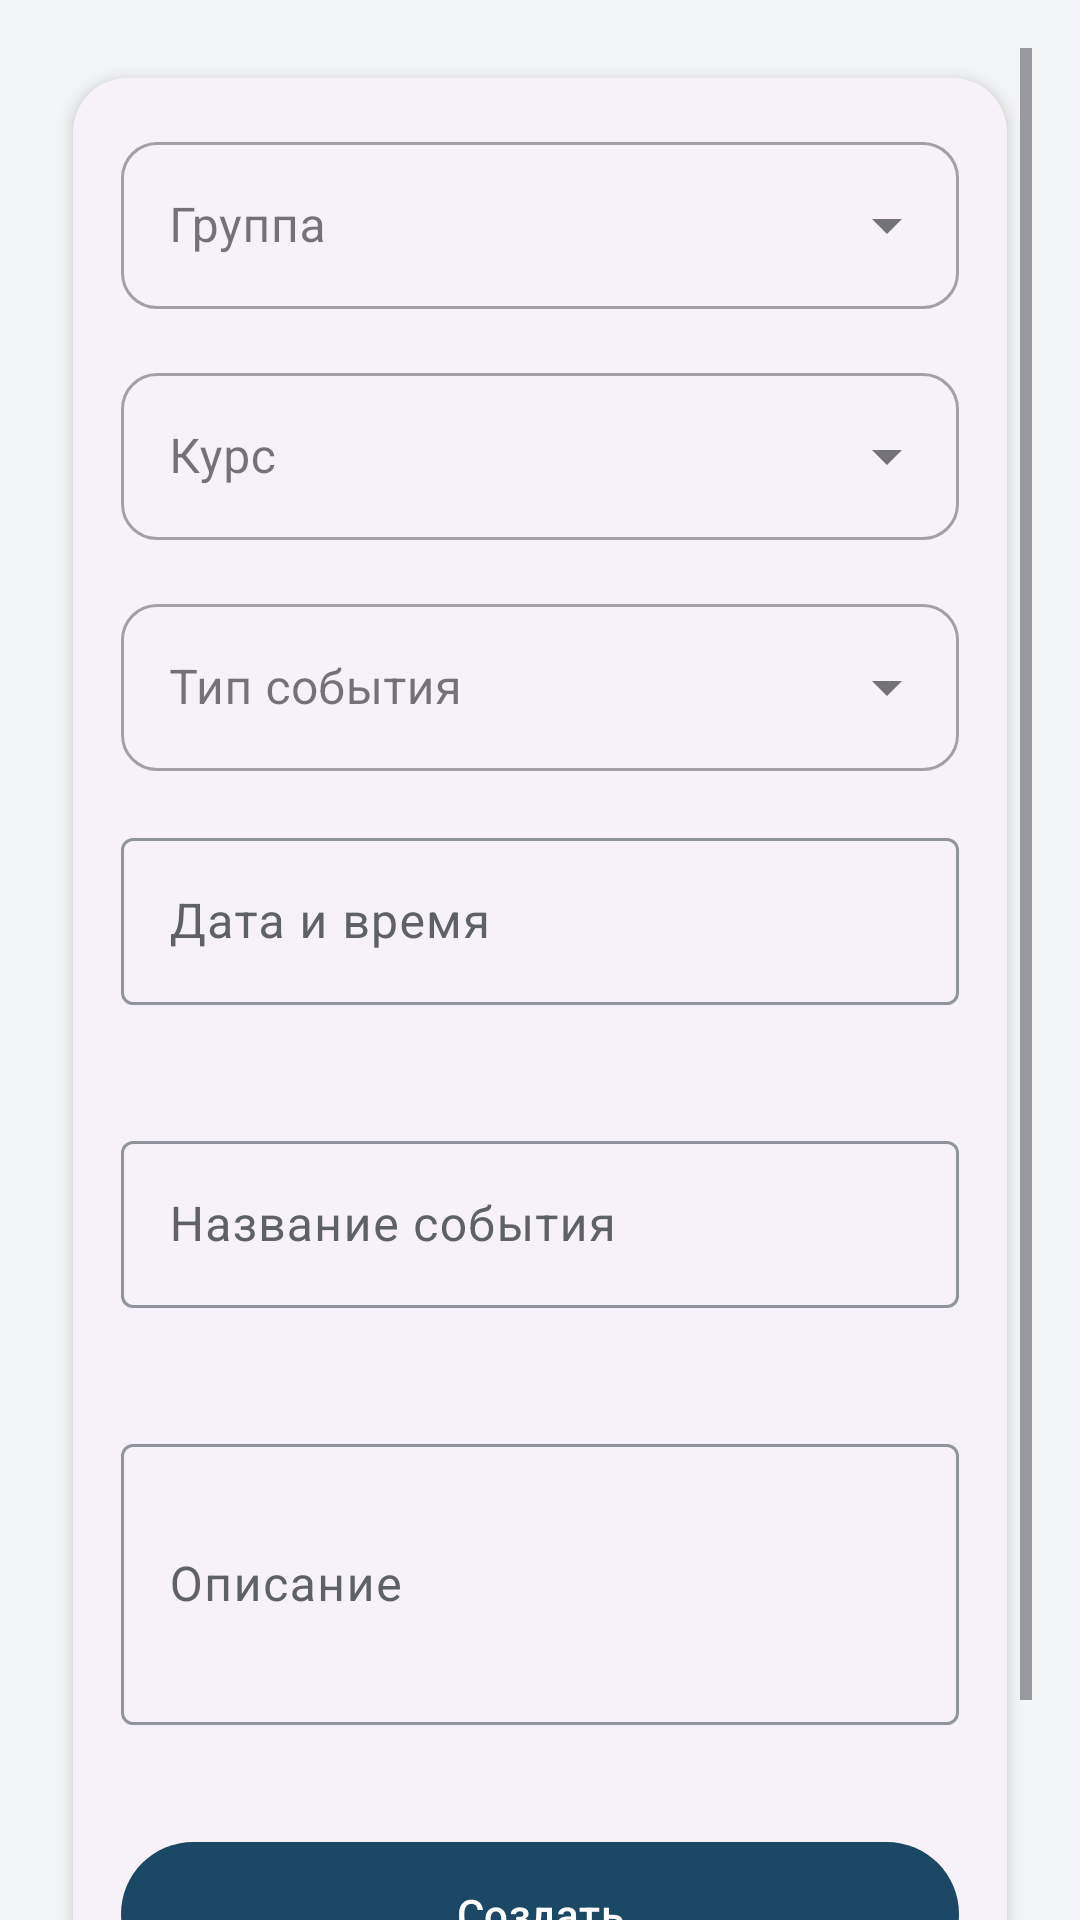

Reconstruct the res/layout file that produces this screen, plus the resources it refers to.
<!-- AndroidManifest.xml: application theme Theme.CourseSync -->
<!-- res/layout/fragment_create_calendar_event.xml -->
<?xml version="1.0" encoding="utf-8"?>
<ScrollView xmlns:android="http://schemas.android.com/apk/res/android"
    xmlns:app="http://schemas.android.com/apk/res-auto"
    xmlns:tools="http://schemas.android.com/tools"
    android:layout_width="match_parent"
    android:layout_height="match_parent"
    android:clipToPadding="false"
    android:fillViewport="true"
    android:paddingStart="@dimen/screen_padding_horizontal"
    android:paddingTop="@dimen/screen_padding_top"
    android:paddingEnd="@dimen/screen_padding_horizontal"
    android:paddingBottom="@dimen/screen_padding_bottom">

    <com.google.android.material.card.MaterialCardView
        android:layout_width="match_parent"
        android:layout_height="wrap_content"
        app:cardCornerRadius="@dimen/card_corner_radius"
        app:cardElevation="@dimen/card_elevation_default"
        app:cardUseCompatPadding="true"
        app:strokeWidth="0dp">

        <LinearLayout
            android:layout_width="match_parent"
            android:layout_height="wrap_content"
            android:orientation="vertical"
            android:padding="@dimen/card_content_padding">

            <com.google.android.material.textfield.TextInputLayout
                android:id="@+id/eventGroupLayout"
                style="@style/Widget.MaterialComponents.TextInputLayout.OutlinedBox.ExposedDropdownMenu"
                android:layout_width="match_parent"
                android:layout_height="wrap_content"
                android:layout_marginBottom="@dimen/grid_2"
                android:hint="@string/calendar_event_group_hint">

                <com.google.android.material.textfield.MaterialAutoCompleteTextView
                    android:id="@+id/eventGroupInput"
                    android:layout_width="match_parent"
                    android:layout_height="wrap_content"
                    android:importantForAutofill="no"
                    android:inputType="none" />
            </com.google.android.material.textfield.TextInputLayout>

            <com.google.android.material.textfield.TextInputLayout
                android:id="@+id/eventCourseLayout"
                style="@style/Widget.MaterialComponents.TextInputLayout.OutlinedBox.ExposedDropdownMenu"
                android:layout_width="match_parent"
                android:layout_height="wrap_content"
                android:layout_marginBottom="@dimen/grid_2"
                android:hint="@string/calendar_event_course_hint">

                <com.google.android.material.textfield.MaterialAutoCompleteTextView
                    android:id="@+id/eventCourseInput"
                    android:layout_width="match_parent"
                    android:layout_height="wrap_content"
                    android:importantForAutofill="no"
                    android:inputType="none" />
            </com.google.android.material.textfield.TextInputLayout>

            <com.google.android.material.textfield.TextInputLayout
                android:id="@+id/eventTypeLayout"
                style="@style/Widget.MaterialComponents.TextInputLayout.OutlinedBox.ExposedDropdownMenu"
                android:layout_width="match_parent"
                android:layout_height="wrap_content"
                android:layout_marginBottom="@dimen/grid_2"
                android:hint="@string/calendar_event_type_hint">

                <com.google.android.material.textfield.MaterialAutoCompleteTextView
                    android:id="@+id/eventTypeInput"
                    android:layout_width="match_parent"
                    android:layout_height="wrap_content"
                    android:importantForAutofill="no"
                    android:inputType="none" />
            </com.google.android.material.textfield.TextInputLayout>

            <com.google.android.material.textfield.TextInputLayout
                android:id="@+id/eventDateTimeLayout"
                android:layout_width="match_parent"
                android:layout_height="wrap_content"
                android:layout_marginBottom="@dimen/grid_2"
                android:hint="@string/event_date_hint"
                app:errorEnabled="true">

                <com.google.android.material.textfield.TextInputEditText
                    android:id="@+id/eventDateTimeInput"
                    android:layout_width="match_parent"
                    android:layout_height="wrap_content"
                    android:clickable="true"
                    android:focusable="false"
                    android:inputType="none"
                    tools:text="15.03.2025 14:30" />
            </com.google.android.material.textfield.TextInputLayout>

            <com.google.android.material.textfield.TextInputLayout
                android:id="@+id/eventNameLayout"
                android:layout_width="match_parent"
                android:layout_height="wrap_content"
                android:layout_marginBottom="@dimen/grid_2"
                android:hint="@string/event_name_hint"
                app:errorEnabled="true">

                <com.google.android.material.textfield.TextInputEditText
                    android:id="@+id/eventNameInput"
                    android:layout_width="match_parent"
                    android:layout_height="wrap_content"
                    android:inputType="text" />
            </com.google.android.material.textfield.TextInputLayout>

            <com.google.android.material.textfield.TextInputLayout
                android:id="@+id/eventDescriptionLayout"
                android:layout_width="match_parent"
                android:layout_height="wrap_content"
                android:hint="@string/event_description_hint"
                app:errorEnabled="true">

                <com.google.android.material.textfield.TextInputEditText
                    android:id="@+id/eventDescriptionInput"
                    android:layout_width="match_parent"
                    android:layout_height="wrap_content"
                    android:inputType="textMultiLine"
                    android:minLines="3" />
            </com.google.android.material.textfield.TextInputLayout>

            <com.google.android.material.button.MaterialButton
                android:id="@+id/btnCreateEvent"
                style="@style/Widget.CourseSync.Button"
                android:layout_width="match_parent"
                android:layout_height="wrap_content"
                android:layout_marginTop="@dimen/grid_2"
                android:text="@string/create" />
        </LinearLayout>
    </com.google.android.material.card.MaterialCardView>
</ScrollView>
<!-- resources referenced by this layout -->
<resources>
  <dimen name="card_content_padding">@dimen/grid_2</dimen>
  <dimen name="card_corner_radius">18dp</dimen>
  <dimen name="card_elevation_default">3dp</dimen>
  <dimen name="grid_2">16dp</dimen>
  <dimen name="screen_padding_bottom">@dimen/grid_4</dimen>
  <dimen name="screen_padding_horizontal">@dimen/grid_2</dimen>
  <dimen name="screen_padding_top">@dimen/grid_2</dimen>
  <string name="calendar_event_course_hint">Курс</string>
  <string name="calendar_event_group_hint">Группа</string>
  <string name="calendar_event_type_hint">Тип события</string>
  <string name="create">Создать</string>
  <string name="event_date_hint">Дата и время</string>
  <string name="event_description_hint">Описание</string>
  <string name="event_name_hint">Название события</string>
  <style name="Theme.CourseSync" parent="Base.Theme.CourseSync" />
  <dimen name="grid_4">32dp</dimen>
  <dimen name="elevation_button_rest">1dp</dimen>
  <color name="cs_primary">#1B4965</color>
  <color name="cs_on_primary">#FFFFFF</color>
  <color name="cs_primary_container">#D4E4EF</color>
  <color name="cs_on_primary_container">#0A2433</color>
  <color name="cs_accent">#0D9488</color>
  <color name="cs_on_accent">#FFFFFF</color>
  <color name="cs_accent_container">#C5EDE8</color>
  <color name="cs_on_accent_container">#064E48</color>
  <color name="cs_background">#F4F5F7</color>
  <color name="cs_on_background">#1A1C1E</color>
  <color name="cs_surface">#FFFFFF</color>
  <color name="cs_on_surface">#1A1C1E</color>
  <color name="cs_surface_variant">#E8EAED</color>
  <color name="cs_on_surface_variant">#5E6268</color>
  <color name="cs_outline">#90949C</color>
  <color name="cs_outline_variant">#DADCE0</color>
  <style name="ShapeAppearance.CourseSync.Small" parent="">
          <item name="cornerFamily">rounded</item>
          <item name="cornerSize">@dimen/shape_corner_small</item>
      </style>
  <style name="ShapeAppearance.CourseSync.Medium" parent="">
          <item name="cornerFamily">rounded</item>
          <item name="cornerSize">@dimen/shape_corner_medium</item>
      </style>
  <style name="ShapeAppearance.CourseSync.Large" parent="">
          <item name="cornerFamily">rounded</item>
          <item name="cornerSize">@dimen/shape_corner_large</item>
      </style>
  <style name="ShapeAppearance.CourseSync.ExtraLarge" parent="">
          <item name="cornerFamily">rounded</item>
          <item name="cornerSize">@dimen/shape_corner_extra_large</item>
      </style>
  <style name="Widget.CourseSync.ListPopupWindow" parent="Widget.Material3.PopupMenu.ListPopupWindow" />
  <style name="Widget.CourseSync.Snackbar" parent="Widget.Material3.Snackbar">
          <item name="backgroundTint">@color/cs_surface_variant</item>
          <item name="android:minHeight">48dp</item>
      </style>
  <style name="TextAppearance.CourseSync.Snackbar" parent="TextAppearance.Material3.BodyMedium">
          <item name="android:textColor">?attr/colorOnSurfaceVariant</item>
      </style>
  <style name="TextAppearance.CourseSync.BodyEmphasized" parent="TextAppearance.CourseSync.Body">
          <item name="android:textStyle">bold</item>
          <item name="android:lineSpacingMultiplier">1.45</item>
      </style>
  <style name="TextAppearance.CourseSync.CaptionEmphasized" parent="TextAppearance.CourseSync.Caption">
          <item name="android:textStyle">bold</item>
          <item name="android:textColor">?attr/colorOnSurface</item>
      </style>
  <style name="TextAppearance.CourseSync.Body" parent="TextAppearance.Material3.BodyLarge">
          <item name="android:textSize">16sp</item>
          <item name="android:textStyle">normal</item>
          <item name="android:lineSpacingMultiplier">1.5</item>
      </style>
  <dimen name="shape_corner_small">12dp</dimen>
  <dimen name="shape_corner_medium">14dp</dimen>
  <dimen name="shape_corner_large">18dp</dimen>
  <dimen name="shape_corner_extra_large">24dp</dimen>
</resources>
